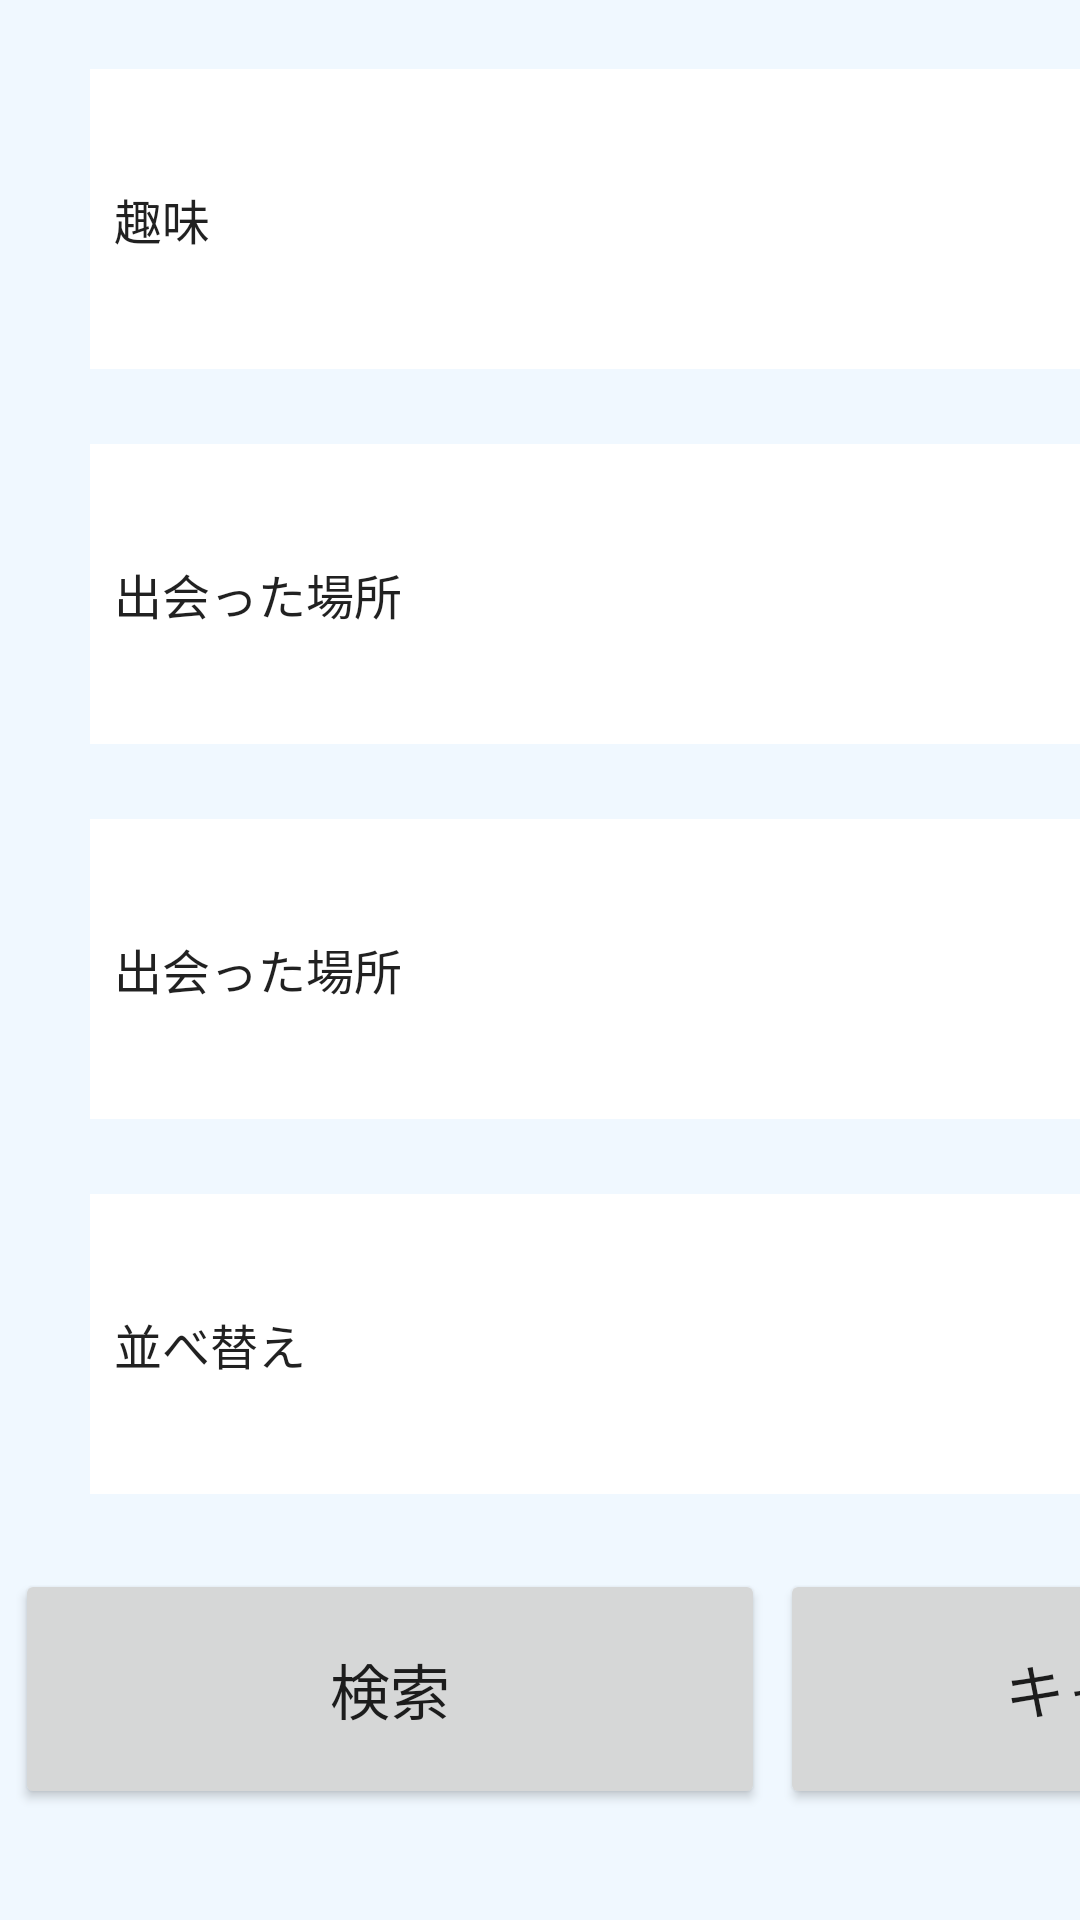

Here is an Android app screen rendered from its layout file. Give the layout XML and the strings, colors and styles it references.
<!-- AndroidManifest.xml: application theme AppTheme -->
<!-- res/layout/fragment_favorite_detail.xml -->
<?xml version="1.0" encoding="utf-8"?>
<RelativeLayout xmlns:android="http://schemas.android.com/apk/res/android"
    xmlns:app="http://schemas.android.com/apk/res-auto"
    xmlns:tools="http://schemas.android.com/tools"
    android:id="@+id/activity_main3"
    android:layout_width="match_parent"
    android:layout_height="match_parent"
    android:paddingBottom="0dp"
    android:paddingLeft="0dp"
    android:paddingRight="0dp"
    android:paddingTop="10dp"
    android:background="#f0f8ff">


    <LinearLayout
        android:layout_width="match_parent"
        android:layout_height="match_parent"
        android:orientation="vertical"
        android:weightSum="1"
        android:layout_alignParentTop="true"
        android:layout_centerHorizontal="true"
        android:layout_marginTop="13dp">



            <Spinner
                android:layout_width="500dp"
                android:layout_height="100dp"
                android:layout_marginLeft="30dp"
                android:background="#ffffff"
                android:popupBackground="#ffffff"
                android:id="@+id/spinner1"
                android:entries="@array/favorite_list1" />
            <Space android:layout_width="match_parent"
                android:layout_height="25dip"/>

            <Spinner
                android:layout_width="500dp"
                android:layout_height="100dp"
                android:layout_marginLeft="30dp"
                android:background="#ffffff"
                android:popupBackground="#ffffff"
                android:id="@+id/spinner2"
                android:entries="@array/favorite_list2" />
            <Space android:layout_width="match_parent"
                android:layout_height="25dip"/>

            <Spinner
                android:layout_width="500dp"
                android:layout_height="100dp"
                android:layout_marginLeft="30dp"
                android:background="#ffffff"
                android:popupBackground="#ffffff"
                android:id="@+id/spinner3"
                android:entries="@array/favorite_list2" />
        <Space android:layout_width="match_parent"
            android:layout_height="25dip"/>

        <Spinner
            android:layout_width="500dp"
            android:layout_height="100dp"
            android:layout_marginLeft="30dp"
            android:background="#ffffff"
            android:popupBackground="#ffffff"
            android:id="@+id/spinner4"
            android:entries="@array/sort_list" />
        <Space android:layout_width="match_parent"
            android:layout_height="25dip"/>


        <LinearLayout
        android:layout_width="match_parent"
        android:layout_height="match_parent"
        android:orientation="horizontal"
        android:weightSum="1"
        >

        <Button

            android:layout_width="250dp"
            android:layout_height="80dp"
            android:layout_marginLeft="5dp"
            android:id="@+id/search_button"
            android:text="検索"
            android:textSize="20dp"/>
        <Button
            android:layout_width="250dp"
            android:layout_height="80dp"
            android:layout_marginLeft="5dp"
            android:id="@+id/return_button"
            android:text="キャンセル"
            android:textSize="20dp"/>
    </LinearLayout>
</LinearLayout>
</RelativeLayout>
<!-- resources referenced by this layout -->
<resources>
  <string-array name="favorite_list1">
          <item>趣味</item>
          <item>スポーツ</item>
          <item>映画鑑賞</item>
          <item>音楽</item>
          <item>アニメ</item>
          <item>読書</item>
          <item>将棋</item>
      </string-array>
  <string-array name="favorite_list2">
          <item>出会った場所</item>
          <item>学会</item>
          <item>授業</item>
          <item>スポーツ観戦</item>
          <item>合コン</item>
      </string-array>
  <string-array name="sort_list">
          <item>並べ替え</item>
          <item>五十音順</item>
          <item>日時順</item>
          <item>会った回数順</item>
      </string-array>
  <style name="AppTheme" parent="Theme.AppCompat.Light.DarkActionBar">
          
          <item name="colorPrimary">@color/colorTheme</item>
          <item name="colorPrimaryDark">@color/colorPrimaryDark</item>
          <item name="colorAccent">@color/colorAccent</item>
  
          <item name="android:navigationBarColor">@color/colorTheme</item>
  
      </style>
  <color name="colorTheme">#6495ED</color>
  <color name="colorPrimaryDark">#303F9F</color>
  <color name="colorAccent">#6495ED</color>
</resources>
